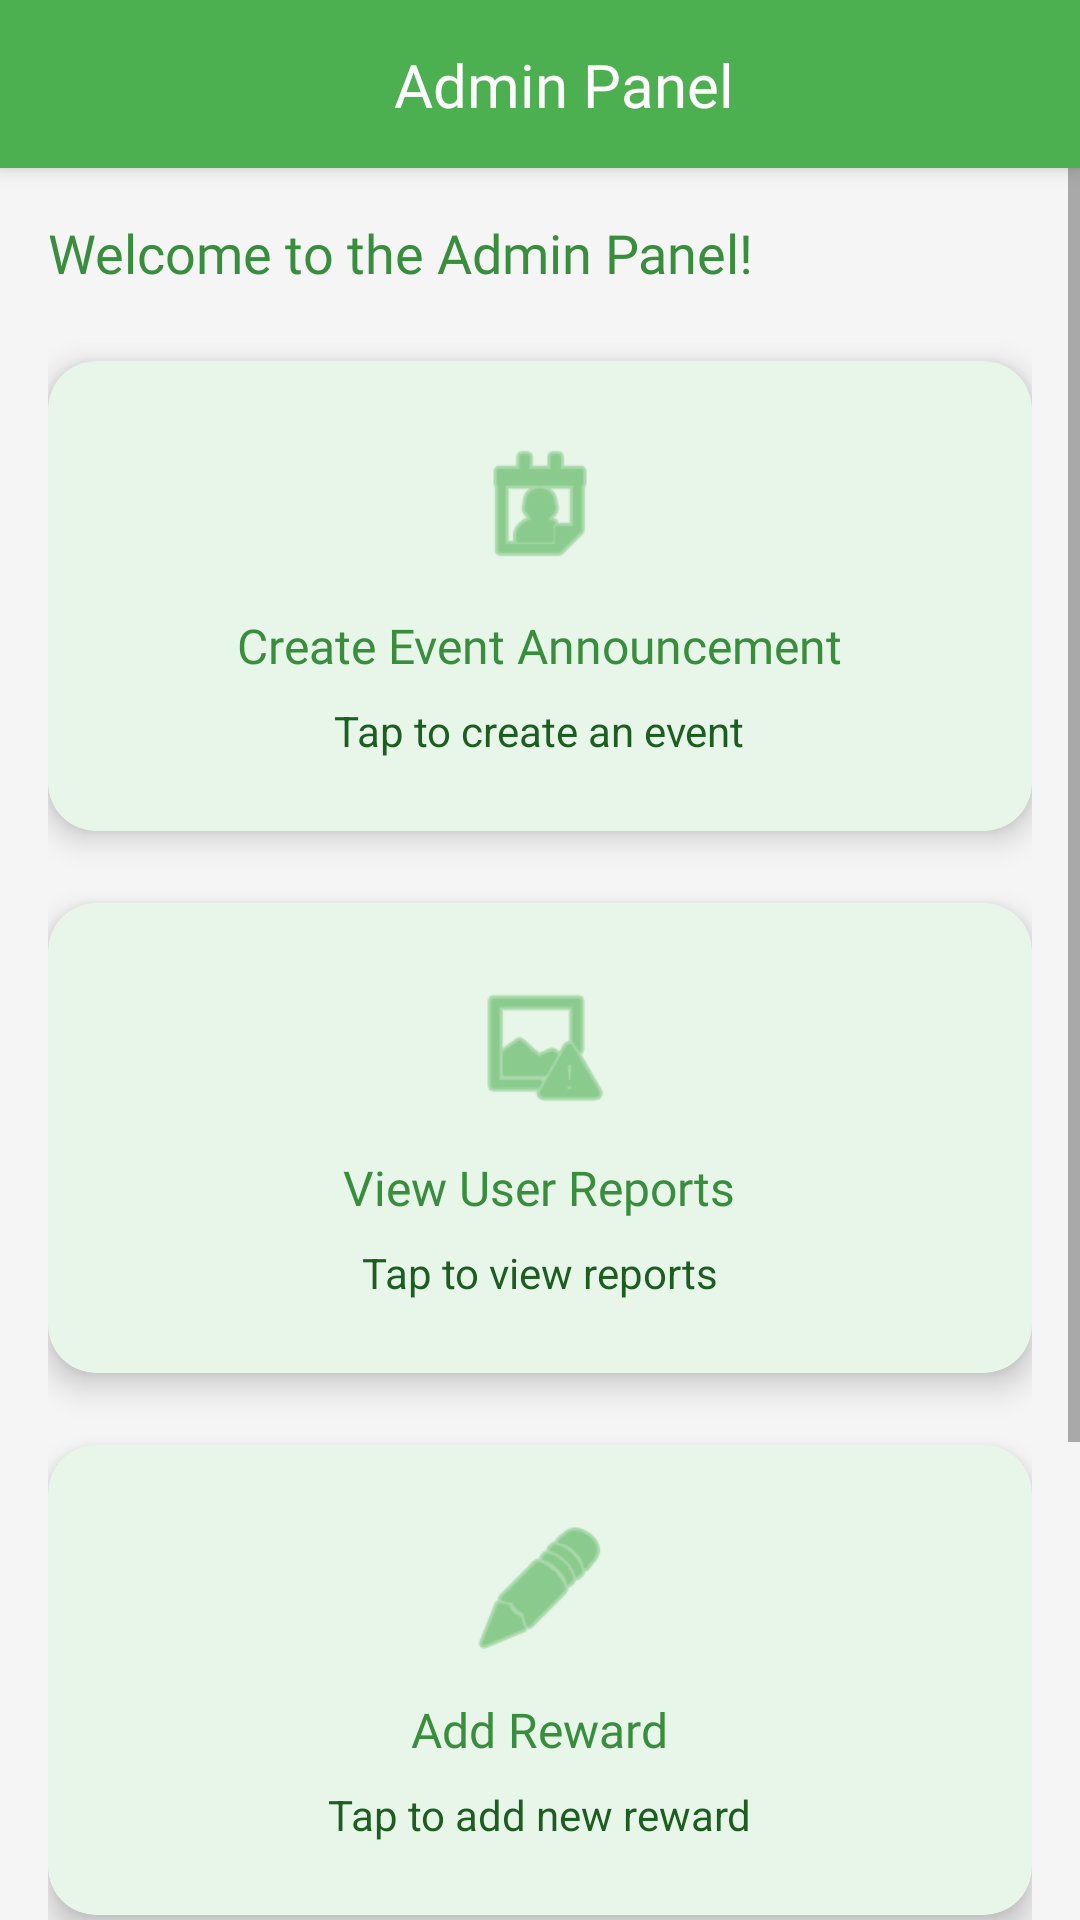

The Android layout XML behind this screen, and the referenced resources:
<!-- AndroidManifest.xml: application theme Theme.MyApplication -->
<!-- res/layout/activity_admin.xml -->
<?xml version="1.0" encoding="utf-8"?>
<androidx.constraintlayout.widget.ConstraintLayout
    xmlns:android="http://schemas.android.com/apk/res/android"
    xmlns:app="http://schemas.android.com/apk/res-auto"
    android:id="@+id/adminMainLayout"
    android:layout_width="match_parent"
    android:layout_height="match_parent"
    android:background="@color/light_background_color">

    
    <androidx.appcompat.widget.Toolbar
        android:id="@+id/adminToolbar"
        android:layout_width="match_parent"
        android:layout_height="?attr/actionBarSize"
        android:elevation="4dp"
        android:background="@color/primary_green"
        app:layout_constraintTop_toTopOf="parent">
        <androidx.constraintlayout.widget.ConstraintLayout
            android:layout_width="match_parent"
            android:layout_height="match_parent">
            <TextView
                android:id="@+id/adminTitle"
                android:layout_width="wrap_content"
                android:layout_height="wrap_content"
                android:text="Admin Panel"
                android:textSize="20sp"
                android:textColor="@color/white"
                android:fontFamily="@font/alexandria_bold"
                app:layout_constraintStart_toStartOf="parent"
                app:layout_constraintEnd_toEndOf="parent"
                app:layout_constraintTop_toTopOf="parent"
                app:layout_constraintBottom_toBottomOf="parent"/>
        </androidx.constraintlayout.widget.ConstraintLayout>
    </androidx.appcompat.widget.Toolbar>

    
    <ScrollView
        android:layout_width="match_parent"
        android:layout_height="0dp"
        app:layout_constraintTop_toBottomOf="@id/adminToolbar"
        app:layout_constraintBottom_toBottomOf="parent">
        <LinearLayout
            android:layout_width="match_parent"
            android:layout_height="wrap_content"
            android:orientation="vertical"
            android:padding="16dp">

            
            <TextView
                android:id="@+id/welcomeAdminTextView"
                android:layout_width="wrap_content"
                android:layout_height="wrap_content"
                android:text="Welcome to the Admin Panel!"
                android:textSize="18sp"
                android:textColor="@color/primary_green_dark"
                android:fontFamily="@font/alexandria_bold"
                android:layout_marginBottom="24dp"/>

            
            <com.google.android.material.card.MaterialCardView
                android:id="@+id/createEventButton"
                android:layout_width="match_parent"
                android:layout_height="wrap_content"
                app:cardCornerRadius="16dp"
                app:cardElevation="6dp"
                android:layout_marginBottom="24dp"
                android:clickable="true"
                android:focusable="true"
                app:cardBackgroundColor="@color/primary_green_light">

                <LinearLayout
                    android:layout_width="match_parent"
                    android:layout_height="wrap_content"
                    android:orientation="vertical"
                    android:gravity="center"
                    android:padding="24dp">

                    <ImageView
                        android:layout_width="48dp"
                        android:layout_height="48dp"
                        android:src="@android:drawable/ic_menu_my_calendar"
                        app:tint="@color/primary_green"/>

                    <TextView
                        android:layout_width="wrap_content"
                        android:layout_height="wrap_content"
                        android:text="Create Event Announcement"
                        android:textSize="16sp"
                        android:textColor="@color/primary_green_dark"
                        android:fontFamily="@font/alexandria_bold"
                        android:layout_marginTop="12dp"/>

                    <TextView
                        android:layout_width="wrap_content"
                        android:layout_height="wrap_content"
                        android:text="Tap to create an event"
                        android:textSize="14sp"
                        android:textColor="@color/primary_green_darker"
                        android:layout_marginTop="8dp"/>
                </LinearLayout>
            </com.google.android.material.card.MaterialCardView>

            
            <com.google.android.material.card.MaterialCardView
                android:id="@+id/viewReportsButton"
                android:layout_width="match_parent"
                android:layout_height="wrap_content"
                app:cardCornerRadius="16dp"
                app:cardElevation="6dp"
                android:layout_marginBottom="24dp"
                android:clickable="true"
                android:focusable="true"
                app:cardBackgroundColor="@color/primary_green_light">

                <LinearLayout
                    android:layout_width="match_parent"
                    android:layout_height="wrap_content"
                    android:orientation="vertical"
                    android:gravity="center"
                    android:padding="24dp">

                    <ImageView
                        android:layout_width="48dp"
                        android:layout_height="48dp"
                        android:src="@android:drawable/ic_menu_report_image"
                        app:tint="@color/primary_green"/>

                    <TextView
                        android:layout_width="wrap_content"
                        android:layout_height="wrap_content"
                        android:text="View User Reports"
                        android:textSize="16sp"
                        android:textColor="@color/primary_green_dark"
                        android:fontFamily="@font/alexandria_bold"
                        android:layout_marginTop="12dp"/>

                    <TextView
                        android:layout_width="wrap_content"
                        android:layout_height="wrap_content"
                        android:text="Tap to view reports"
                        android:textSize="14sp"
                        android:textColor="@color/primary_green_darker"
                        android:layout_marginTop="8dp"/>
                </LinearLayout>
            </com.google.android.material.card.MaterialCardView>

            
            <com.google.android.material.card.MaterialCardView
                android:id="@+id/addRewardButton"
                android:layout_width="match_parent"
                android:layout_height="wrap_content"
                app:cardCornerRadius="16dp"
                app:cardElevation="6dp"
                android:layout_marginBottom="24dp"
                android:clickable="true"
                android:focusable="true"
                app:cardBackgroundColor="@color/primary_green_light">

                <LinearLayout
                    android:layout_width="match_parent"
                    android:layout_height="wrap_content"
                    android:orientation="vertical"
                    android:gravity="center"
                    android:padding="24dp">

                    <ImageView
                        android:layout_width="48dp"
                        android:layout_height="48dp"
                        android:src="@android:drawable/ic_menu_edit"
                        app:tint="@color/primary_green"/>

                    <TextView
                        android:layout_width="wrap_content"
                        android:layout_height="wrap_content"
                        android:text="Add Reward"
                        android:textSize="16sp"
                        android:textColor="@color/primary_green_dark"
                        android:fontFamily="@font/alexandria_bold"
                        android:layout_marginTop="12dp"/>

                    <TextView
                        android:layout_width="wrap_content"
                        android:layout_height="wrap_content"
                        android:text="Tap to add new reward"
                        android:textSize="14sp"
                        android:textColor="@color/primary_green_darker"
                        android:layout_marginTop="8dp"/>
                </LinearLayout>
            </com.google.android.material.card.MaterialCardView>

            
            <com.google.android.material.card.MaterialCardView
                android:id="@+id/viewEventsButton"
                android:layout_width="match_parent"
                android:layout_height="wrap_content"
                app:cardCornerRadius="16dp"
                app:cardElevation="6dp"
                android:layout_marginBottom="24dp"
                android:clickable="true"
                android:focusable="true"
                app:cardBackgroundColor="@color/primary_green_light">

                <LinearLayout
                    android:layout_width="match_parent"
                    android:layout_height="wrap_content"
                    android:orientation="vertical"
                    android:gravity="center"
                    android:padding="24dp">

                    <ImageView
                        android:layout_width="48dp"
                        android:layout_height="48dp"
                        android:src="@android:drawable/ic_menu_agenda"
                        app:tint="@color/primary_green"/>

                    <TextView
                        android:layout_width="wrap_content"
                        android:layout_height="wrap_content"
                        android:text="View Events"
                        android:textSize="16sp"
                        android:textColor="@color/primary_green_dark"
                        android:fontFamily="@font/alexandria_bold"
                        android:layout_marginTop="12dp"/>

                    <TextView
                        android:layout_width="wrap_content"
                        android:layout_height="wrap_content"
                        android:text="Tap to see ongoing events and details"
                        android:textSize="14sp"
                        android:textColor="@color/primary_green_darker"
                        android:layout_marginTop="8dp"/>
                </LinearLayout>
            </com.google.android.material.card.MaterialCardView>

        </LinearLayout>
    </ScrollView>
</androidx.constraintlayout.widget.ConstraintLayout>
<!-- resources referenced by this layout -->
<resources>
  <color name="light_background_color">#F5F5F5</color>
  <color name="primary_green">#4CAF50</color>
  <color name="primary_green_dark">#388E3C</color>
  <color name="primary_green_darker">#1B5E20</color>
  <color name="primary_green_light">#E8F5E9</color>
  <color name="white">#FFFFFF</color>
  <style name="Theme.MyApplication" parent="Base.Theme.MyApplication" />
  <style name="Base.Theme.MyApplication" parent="Theme.MaterialComponents.DayNight.NoActionBar">
      </style>
</resources>
